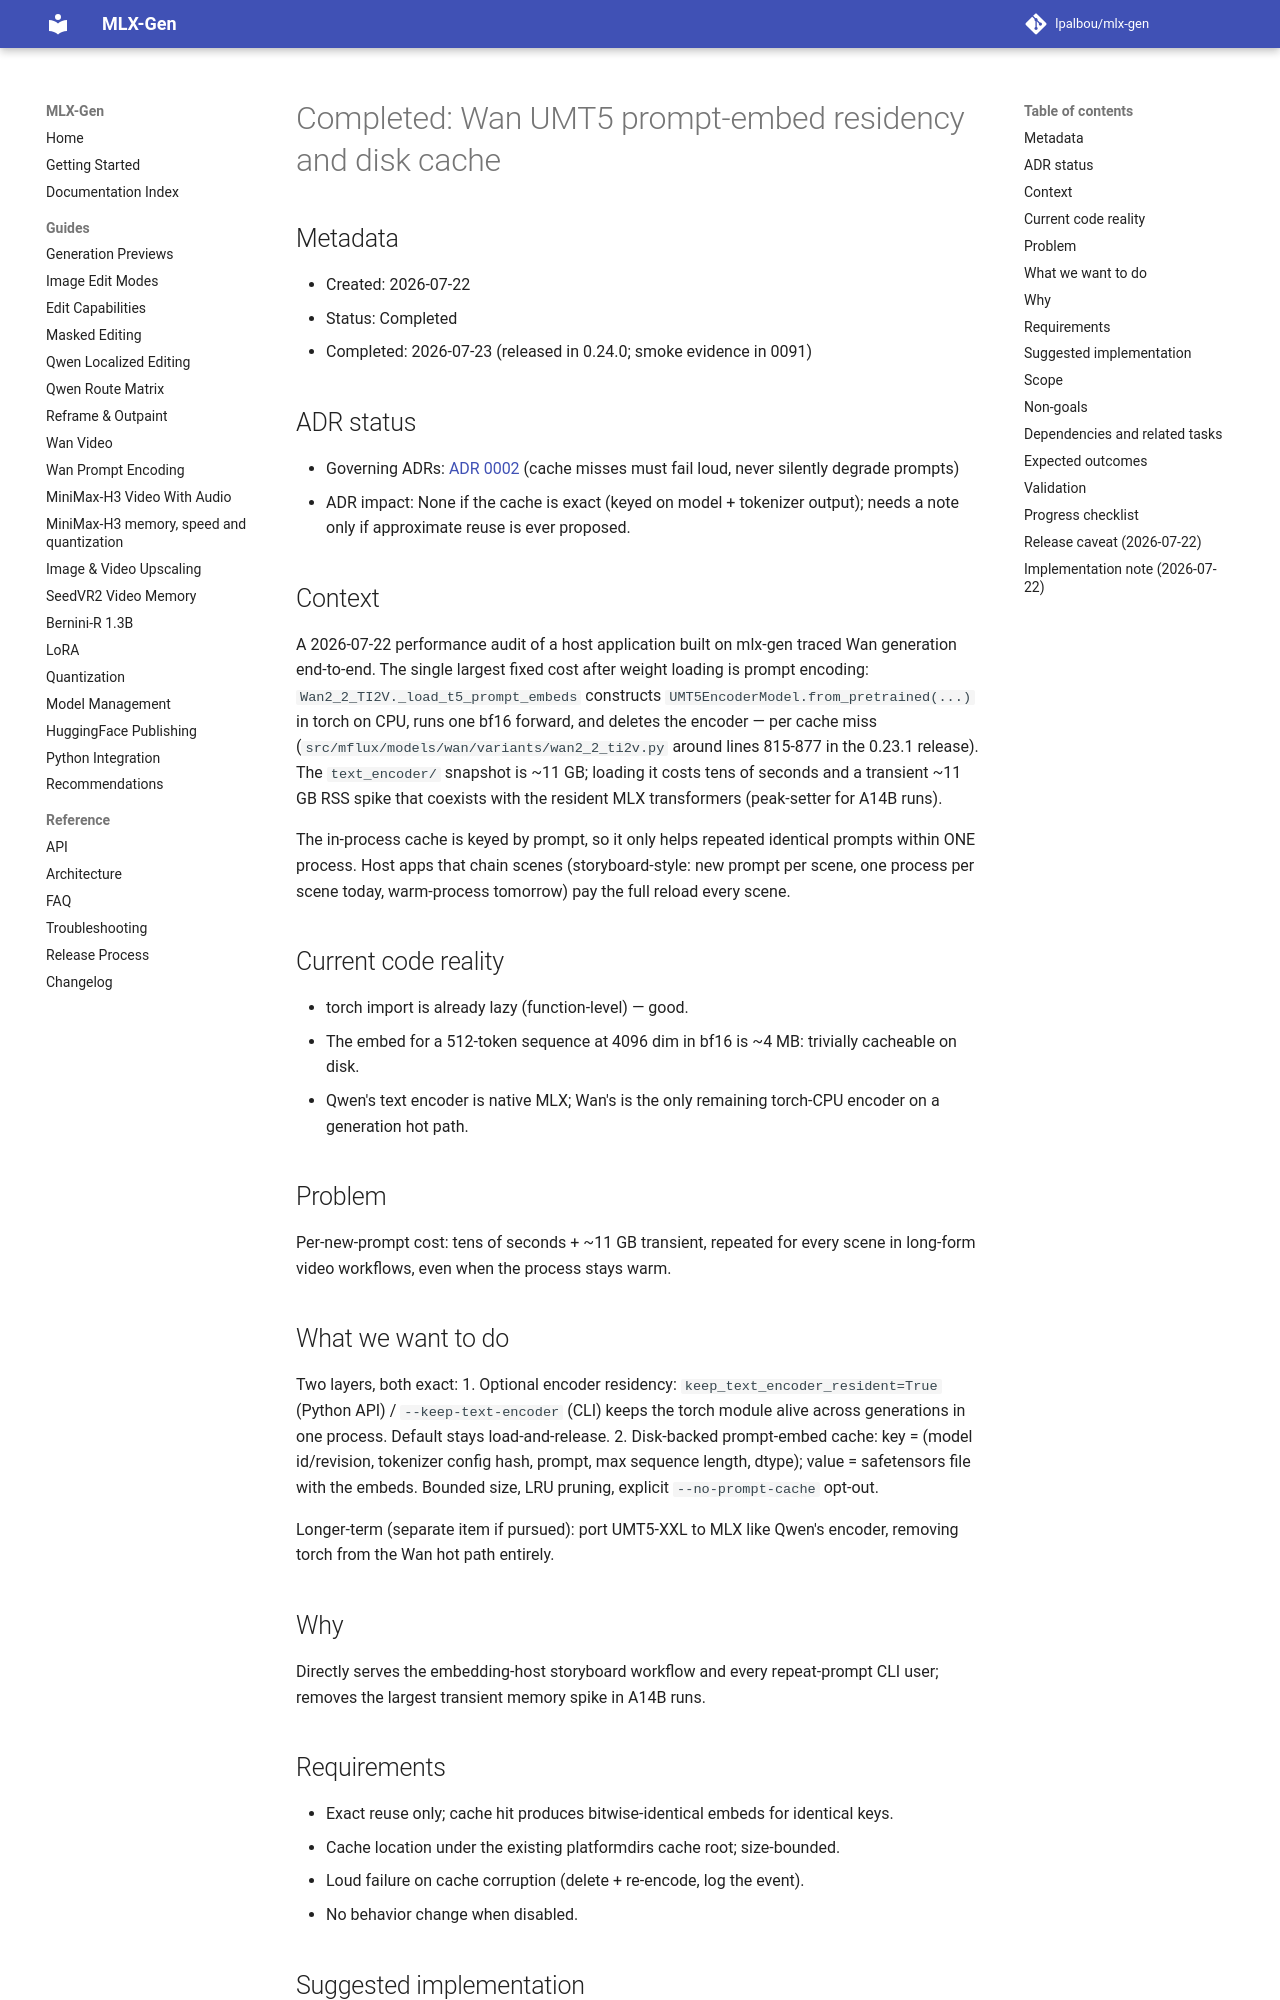

repository: lpalbou/mlx-gen · page: backlog/completed/0086_wan_umt5_prompt_embed_cache/index.html · generator: mkdocs

# Completed: Wan UMT5 prompt-embed residency and disk cache

## Metadata

- Created: 2026-07-22
- Status: Completed
- Completed: 2026-07-23 (released in 0.24.0; smoke evidence in 0091)

## ADR status

- Governing ADRs: [ADR 0002](../../adr/0002_no_silent_automatic_fallbacks.md) (cache
  misses must fail loud, never silently degrade prompts)
- ADR impact: None if the cache is exact (keyed on model + tokenizer output); needs a
  note only if approximate reuse is ever proposed.

## Context

A 2026-07-22 performance audit of a host application built on mlx-gen traced
Wan generation end-to-end. The single largest fixed cost after weight loading is
prompt encoding: `Wan2_2_TI2V._load_t5_prompt_embeds` constructs
`UMT5EncoderModel.from_pretrained(...)` in torch on CPU, runs one bf16 forward, and
deletes the encoder — per cache miss (`src/mflux/models/wan/variants/wan2_2_ti2v.py`
around lines 815-877 in the 0.23.1 release). The `text_encoder/` snapshot is ~11 GB;
loading it costs tens of seconds and a transient ~11 GB RSS spike that coexists with
the resident MLX transformers (peak-setter for A14B runs).

The in-process cache is keyed by prompt, so it only helps repeated identical prompts
within ONE process. Host apps that chain scenes (storyboard-style: new prompt per
scene, one process per scene today, warm-process tomorrow) pay the full reload every
scene.

## Current code reality

- torch import is already lazy (function-level) — good.
- The embed for a 512-token sequence at 4096 dim in bf16 is ~4 MB: trivially
  cacheable on disk.
- Qwen's text encoder is native MLX; Wan's is the only remaining torch-CPU encoder
  on a generation hot path.

## Problem

Per-new-prompt cost: tens of seconds + ~11 GB transient, repeated for every scene in
long-form video workflows, even when the process stays warm.

## What we want to do

Two layers, both exact:
1. Optional encoder residency: `keep_text_encoder_resident=True` (Python API) /
   `--keep-text-encoder` (CLI) keeps the torch module alive across generations in
   one process. Default stays load-and-release.
2. Disk-backed prompt-embed cache: key = (model id/revision, tokenizer config hash,
   prompt, max sequence length, dtype); value = safetensors file with the embeds.
   Bounded size, LRU pruning, explicit `--no-prompt-cache` opt-out.

Longer-term (separate item if pursued): port UMT5-XXL to MLX like Qwen's encoder,
removing torch from the Wan hot path entirely.

## Why

Directly serves the embedding-host storyboard workflow and every repeat-prompt CLI
user; removes the largest transient memory spike in A14B runs.

## Requirements

- Exact reuse only; cache hit produces bitwise-identical embeds for identical keys.
- Cache location under the existing platformdirs cache root; size-bounded.
- Loud failure on cache corruption (delete + re-encode, log the event).
- No behavior change when disabled.
